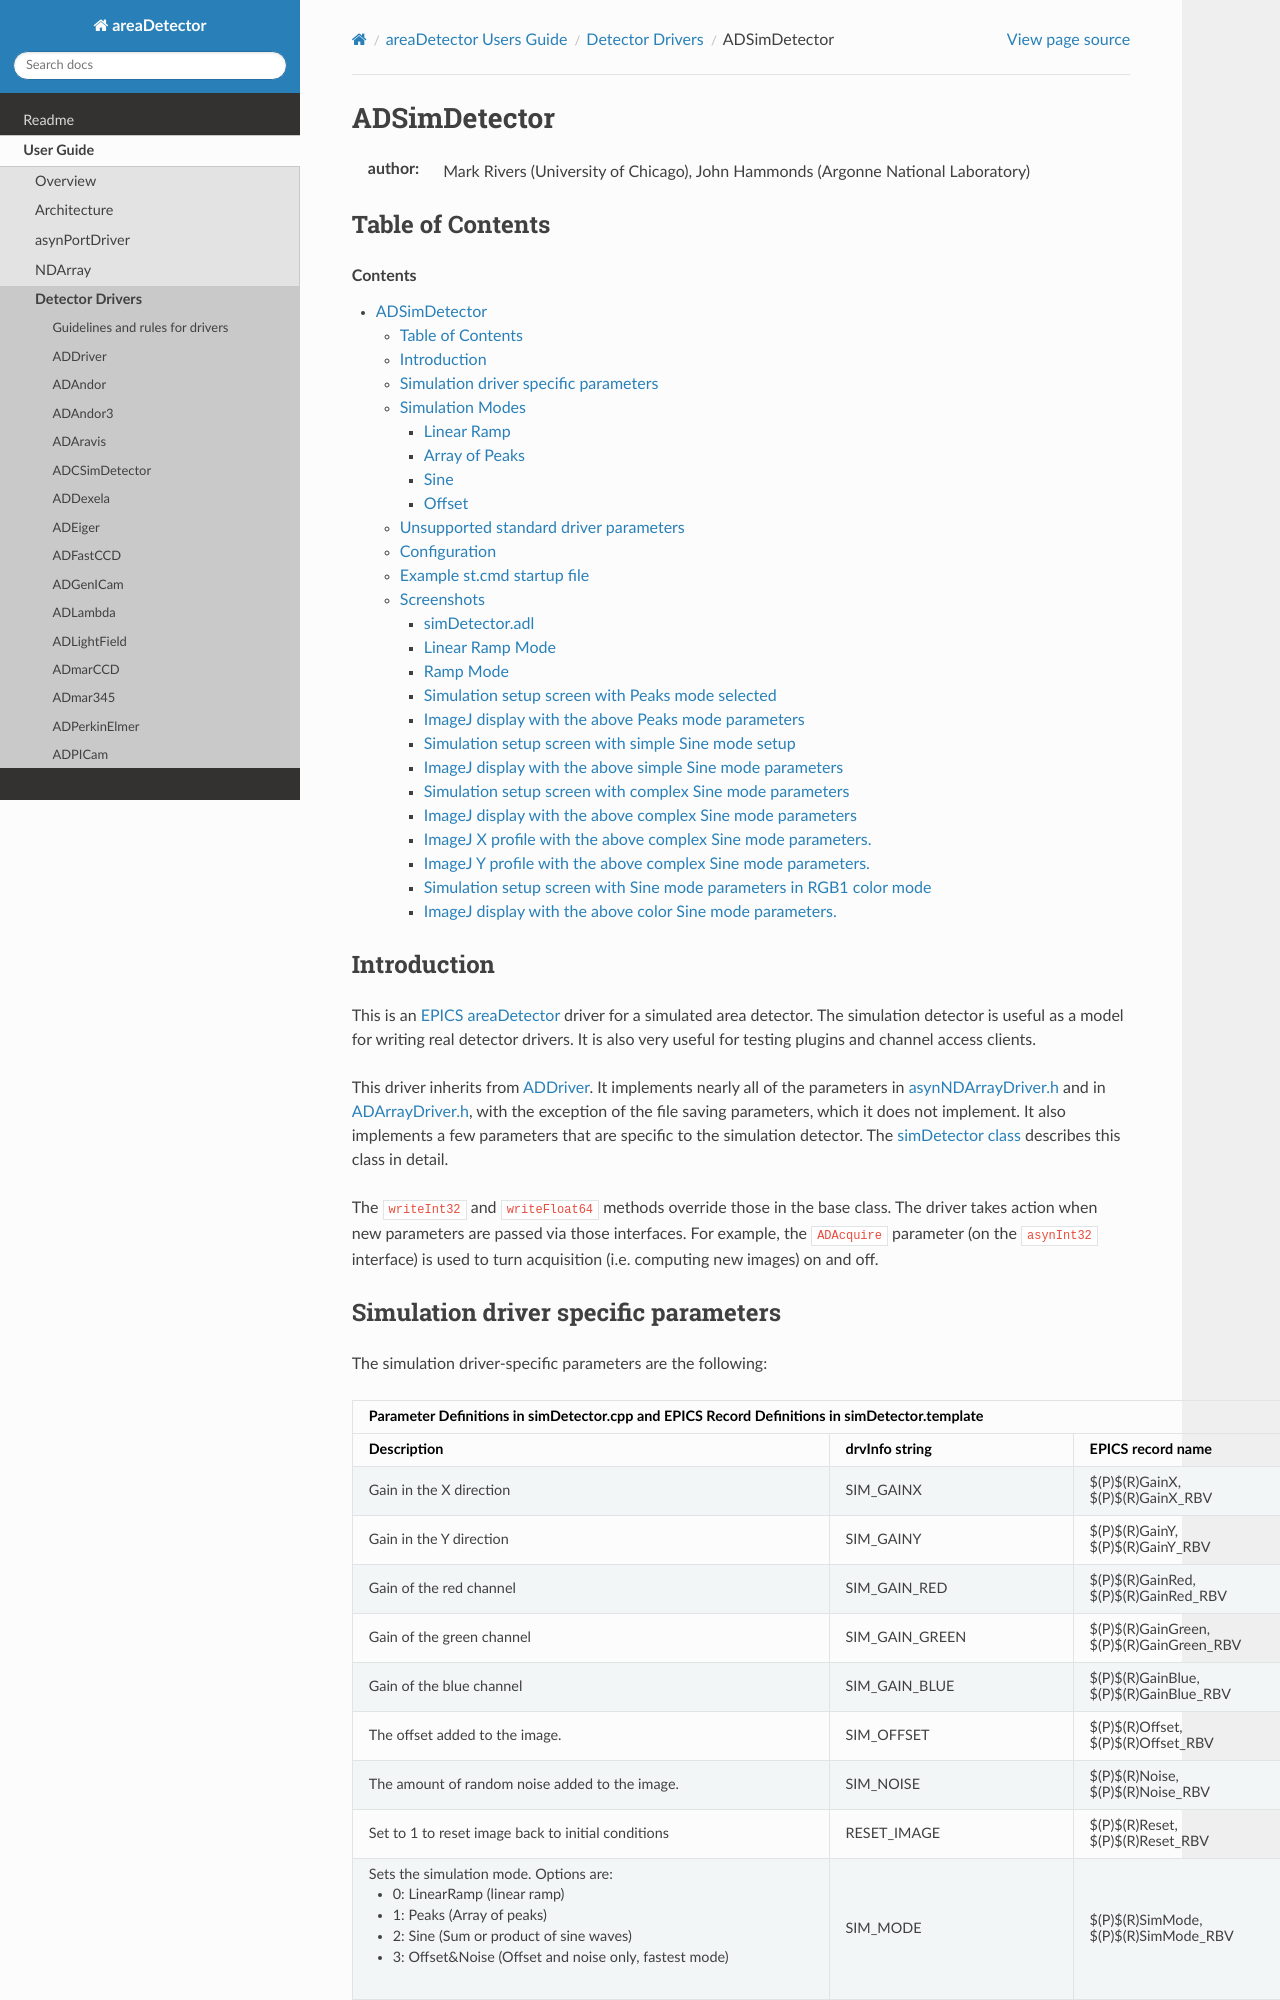

repository: ISISComputingGroup/EPICS-areaDetector · page: ADSimDetector/simDetector.html · generator: mkdocs

ADSimDetector
=============

:author: Mark Rivers (University of Chicago), John Hammonds (Argonne National Laboratory)


.. _image_display: https://cars.uchicago.edu/software/idl/imaging_routines.html#image_display
.. _EPICS_AD_Viewer: ../ADViewers/ad_viewers.html#imagej-viewers
.. _ADArrayDriver.h: ../areaDetectorDoxygenHTML/_a_d_driver_8h.html
.. _asynNDArrayDriver.h: ../areaDetectorDoxygenHTML/asyn_n_d_array_driver_8h.html
.. _areaDetector: ../index.html
.. _ADDriver: ../ADCore/ADDriver.html
.. _EPICS: http://www.aps.anl.gov/epics/
.. _epics_ad_display: ../ADViewers/ad_viewers.html#idl-viewer
.. _simDetector.cpp: ../areaDetectorDoxygenHTML/sim_detector_8cpp.html
.. _simDetector class: ../areaDetectorDoxygenHTML/classsim_detector.html


Table of Contents
-----------------

.. contents:: Contents

Introduction
------------

This is an `EPICS`_ `areaDetector`_ driver for a simulated area
detector. The simulation detector is useful as a model for writing
real detector drivers. It is also very useful for testing plugins and
channel access clients.

This driver inherits from `ADDriver`_. It implements nearly all of the
parameters in `asynNDArrayDriver.h`_ and in `ADArrayDriver.h`_, with
the exception of the file saving parameters, which it does not
implement. It also implements a few parameters that are specific to
the simulation detector. The `simDetector class`_
describes this class in detail.

The ``writeInt32`` and ``writeFloat64`` methods override those in the base
class. The driver takes action when new parameters are passed via
those interfaces. For example, the ``ADAcquire`` parameter (on the
``asynInt32`` interface) is used to turn acquisition (i.e. computing new
images) on and off.
